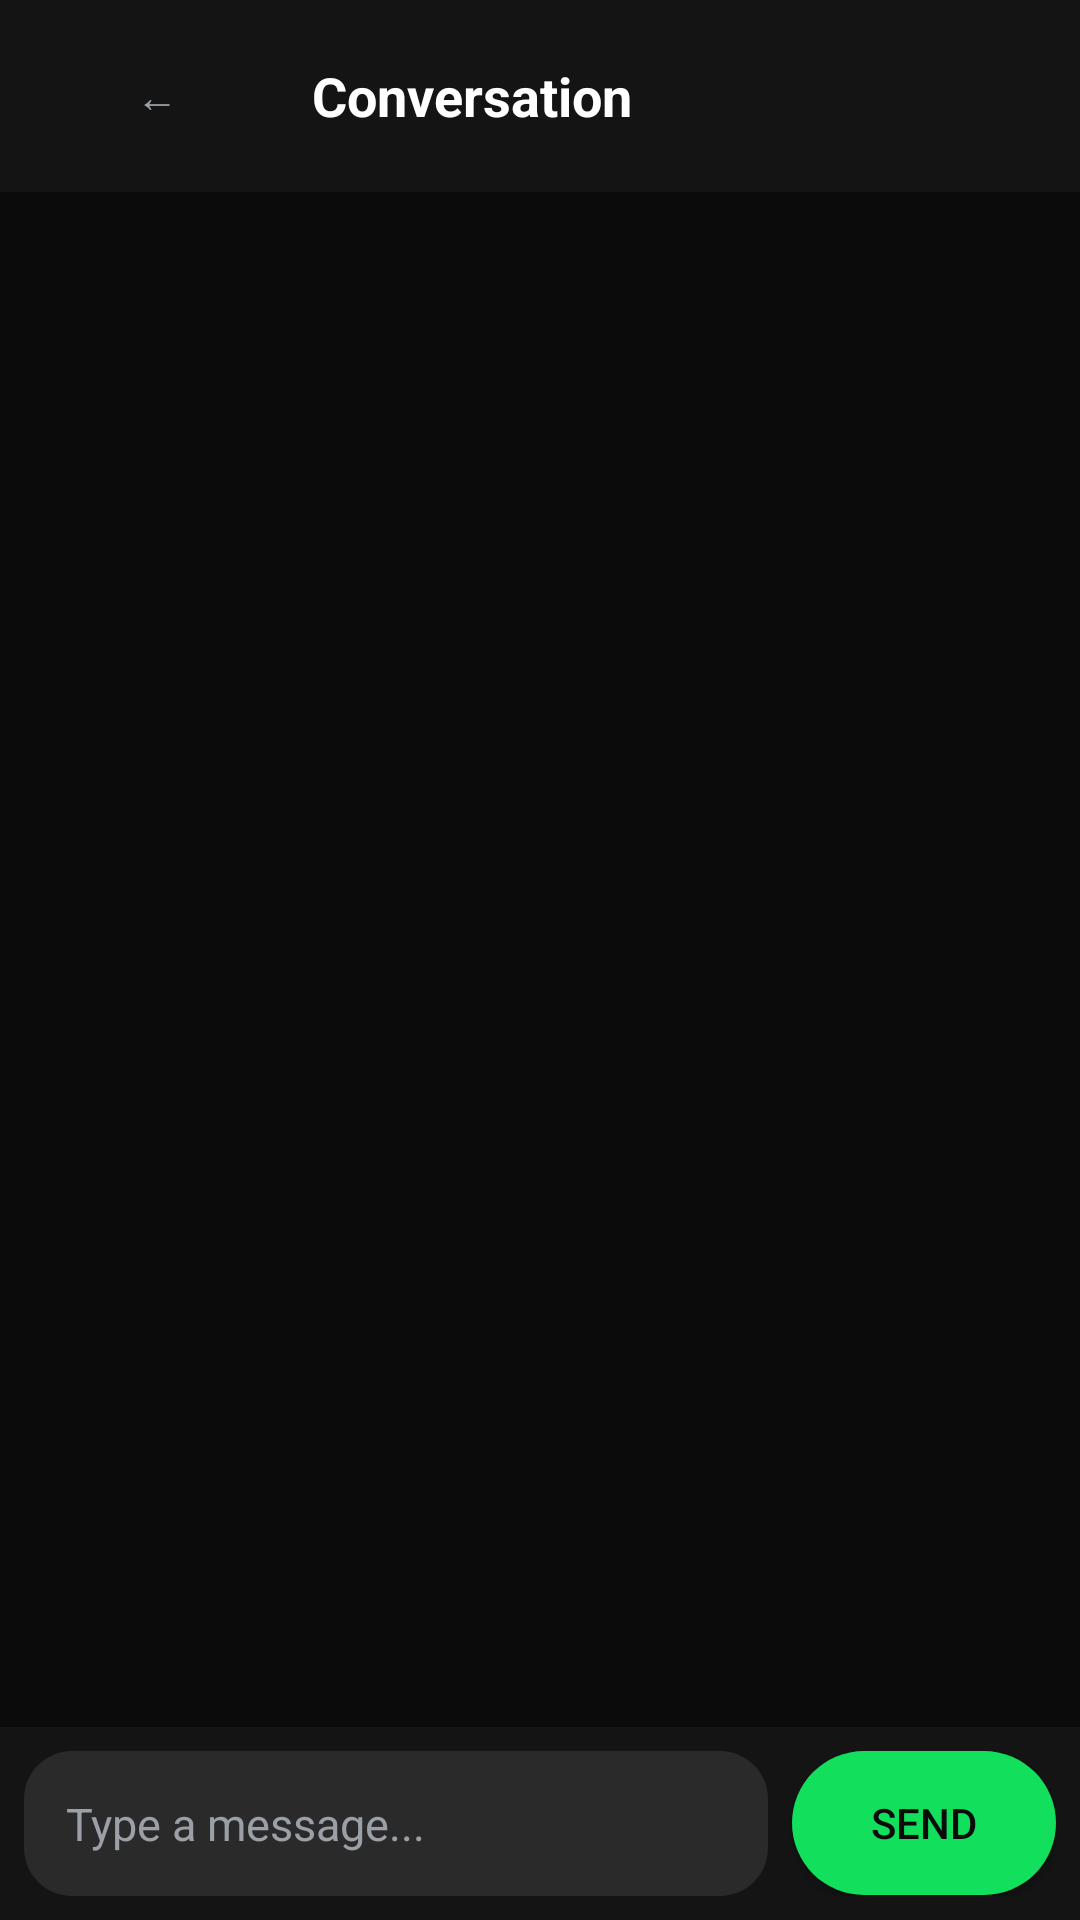

Layout XML and referenced resources for this Android screen:
<!-- AndroidManifest.xml: application theme Theme.Giggy.Dark -->
<!-- res/layout/activity_conversation.xml -->
<?xml version="1.0" encoding="utf-8"?>
<LinearLayout xmlns:android="http://schemas.android.com/apk/res/android"
    android:layout_width="match_parent"
    android:layout_height="match_parent"
    android:orientation="vertical"
    android:background="@color/giggy_black">

    
    <LinearLayout
        android:layout_width="match_parent"
        android:layout_height="wrap_content"
        android:orientation="horizontal"
        android:gravity="center_vertical"
        android:padding="8dp"
        android:background="@color/giggy_dark">

        <Button android:id="@+id/btnBack"
            style="@style/Widget.MaterialComponents.Button.TextButton"
            android:layout_width="wrap_content"
            android:layout_height="wrap_content"
            android:text="←"
            android:textColor="@color/giggy_hint"/>

        <TextView android:id="@+id/tvTitle"
            android:layout_width="0dp"
            android:layout_height="wrap_content"
            android:layout_weight="1"
            android:text="Conversation"
            android:textColor="@color/giggy_text"
            android:textSize="18sp"
            android:textStyle="bold"
            android:paddingStart="8dp"/>
    </LinearLayout>

    
    <ListView android:id="@+id/listMessages"
        android:layout_width="match_parent"
        android:layout_height="0dp"
        android:layout_weight="1"
        android:padding="8dp"
        android:divider="#222222"
        android:dividerHeight="4dp"
        android:transcriptMode="alwaysScroll"
        android:stackFromBottom="true"/>

    
    <LinearLayout
        android:layout_width="match_parent"
        android:layout_height="wrap_content"
        android:orientation="horizontal"
        android:padding="8dp"
        android:gravity="center_vertical"
        android:background="@color/giggy_dark">

        <EditText android:id="@+id/etMessage"
            style="@style/GiggyEditText"
            android:layout_width="0dp"
            android:layout_height="wrap_content"
            android:layout_weight="1"
            android:hint="Type a message..."
            android:inputType="textMultiLine|textCapSentences"
            android:maxLines="3"
            android:layout_marginEnd="8dp"/>

        <Button android:id="@+id/btnSend"
            android:layout_width="wrap_content"
            android:layout_height="48dp"
            android:text="Send"
            android:textColor="@color/giggy_black"
            android:background="@drawable/green_button"/>
    </LinearLayout>

</LinearLayout>
<!-- resources referenced by this layout -->
<resources>
  <color name="giggy_black">#0B0B0B</color>
  <color name="giggy_dark">#141414</color>
  <color name="giggy_hint">#9AA0A6</color>
  <color name="giggy_text">#FFFFFF</color>
  <!-- drawable green_button (drawable) -->
  <shape xmlns:android="http://schemas.android.com/apk/res/android" android:shape="rectangle">
      <corners android:radius="@dimen/radius_lg"/>
      <solid android:color="@color/giggy_green"/>
  </shape>
  <style name="GiggyEditText">
          <item name="android:layout_width">match_parent</item>
          <item name="android:layout_height">wrap_content</item>
          <item name="android:textColor">@color/giggy_text</item>
          <item name="android:textColorHint">@color/giggy_hint</item>
          <item name="android:background">@drawable/dark_input</item>
          <item name="android:padding">14dp</item>
          <item name="android:textSize">15sp</item>
      </style>
  <style name="Theme.Giggy.Dark" parent="Theme.MaterialComponents.DayNight.NoActionBar">
          <item name="colorPrimary">@color/giggy_green</item>
          <item name="colorOnPrimary">@color/giggy_black</item>
          <item name="android:statusBarColor">@color/giggy_black</item>
          <item name="android:navigationBarColor">@color/giggy_black</item>
          <item name="android:windowBackground">@color/giggy_black</item>
          <item name="android:textColor">@color/giggy_text</item>
      </style>
  <dimen name="radius_lg">24dp</dimen>
  <color name="giggy_green">#12E05C</color>
  <!-- drawable dark_input (drawable) -->
  <shape xmlns:android="http://schemas.android.com/apk/res/android">
      <corners android:radius="@dimen/radius_md"/>
      <solid android:color="@color/giggy_grey"/>
  </shape>
  <dimen name="radius_md">16dp</dimen>
  <color name="giggy_grey">#2A2A2A</color>
</resources>
